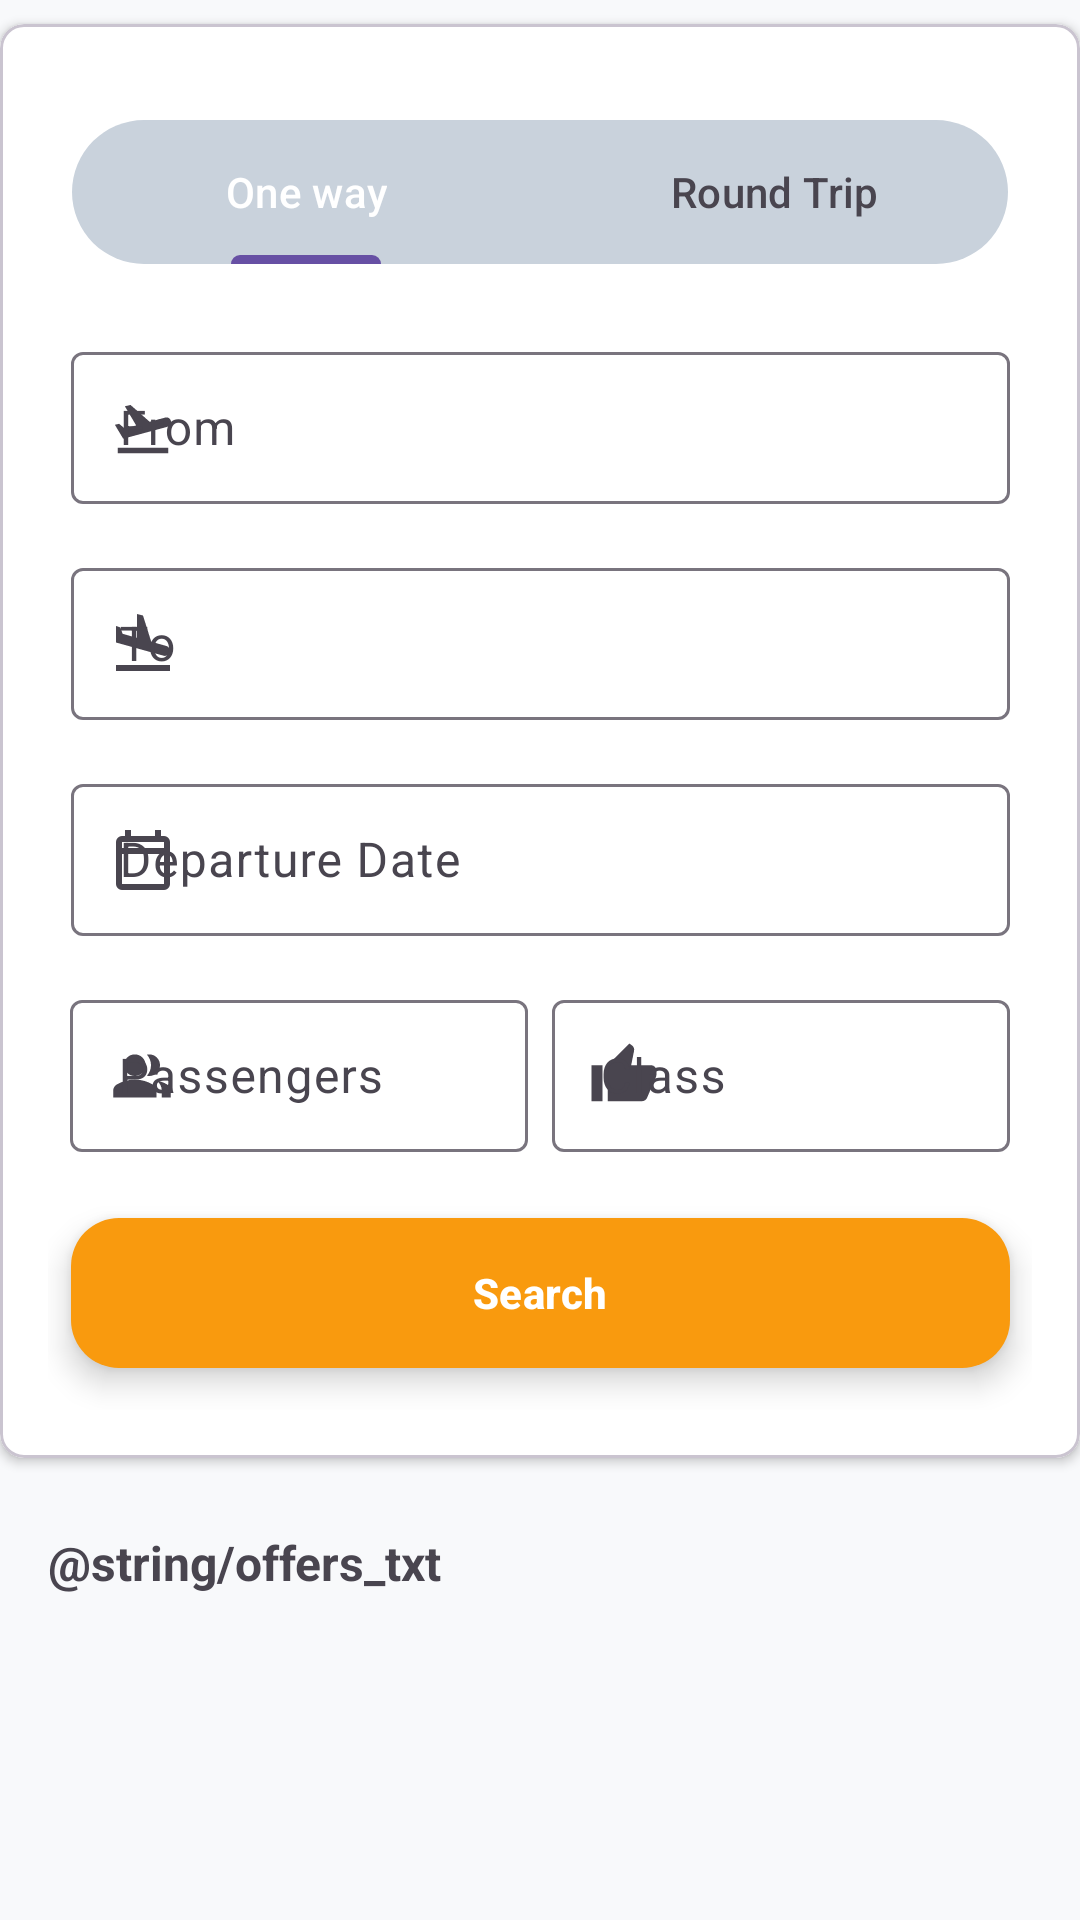

This screen was rendered from an Android layout file. Write that file and the resources it references.
<!-- AndroidManifest.xml: application theme Theme.AppAndoid -->
<!-- res/layout/fragment_search.xml -->
<?xml version="1.0" encoding="utf-8"?>
<ScrollView xmlns:android="http://schemas.android.com/apk/res/android"
    xmlns:tools="http://schemas.android.com/tools"
    xmlns:app="http://schemas.android.com/apk/res-auto"
    android:layout_width="match_parent"
    android:layout_height="match_parent"
    tools:context=".ui.search.SearchFragment"
    android:background="@color/bkg_grey"
    tools:ignore="VisualLintBounds">
    <LinearLayout
        android:layout_width="match_parent"
        android:layout_height="wrap_content"
        android:orientation="vertical">

        <com.google.android.material.card.MaterialCardView
            android:id="@+id/container"
            android:layout_width="360dp"
            android:layout_height="wrap_content"
            android:elevation="4dp"
            style="@style/CardView.Light"
            app:cardCornerRadius="8dp"
            android:layout_margin="8dp"
            android:layout_gravity="center|top">

            <androidx.constraintlayout.widget.ConstraintLayout
                android:layout_width="match_parent"
                android:layout_height="match_parent"
                android:padding="16dp">

                <com.google.android.material.tabs.TabLayout
                    android:id="@+id/tab_form"
                    style="@style/tabs_style"
                    android:layout_width="match_parent"
                    android:layout_height="wrap_content"
                    android:background="@drawable/rounded_tab"
                    app:layout_constraintBottom_toTopOf="@+id/departure_txt"
                    app:layout_constraintEnd_toEndOf="parent"
                    app:layout_constraintStart_toStartOf="parent"
                    app:layout_constraintTop_toTopOf="parent">
                    <com.google.android.material.tabs.TabItem
                        android:layout_width="match_parent"
                        android:layout_height="match_parent"
                        android:text="@string/tab_one"/>

                    <com.google.android.material.tabs.TabItem
                        android:layout_width="match_parent"
                        android:layout_height="match_parent"
                        android:text="@string/tab_round"
                        tools:ignore="TextSizeCheck" />

                </com.google.android.material.tabs.TabLayout>

                <com.google.android.material.textfield.TextInputLayout
                    android:id="@+id/departure_txt"
                    style="@style/input_txt"
                    app:startIconDrawable="@drawable/ic_plane_takeoff"
                    android:hint="@string/label_dep"
                    app:errorEnabled="true"
                    app:counterEnabled="true"
                    app:counterMaxLength="3"
                    app:layout_constraintBottom_toTopOf="@+id/arrival_txt"
                    app:layout_constraintEnd_toEndOf="parent"
                    app:layout_constraintStart_toStartOf="parent"
                    app:layout_constraintTop_toBottomOf="@id/tab_form" >

                    <com.google.android.material.textfield.TextInputEditText
                        android:id="@+id/departure_input"
                        android:layout_width="match_parent"
                        android:layout_height="match_parent"
                        android:inputType="textCapCharacters"/>
                </com.google.android.material.textfield.TextInputLayout>

                <com.google.android.material.textfield.TextInputLayout
                    android:id="@+id/arrival_txt"
                    style="@style/input_txt"
                    app:startIconDrawable="@drawable/ic_plane_land"
                    android:hint="@string/label_arv"
                    app:errorEnabled="true"
                    app:counterEnabled="true"
                    app:counterMaxLength="3"
                    app:layout_constraintBottom_toTopOf="@+id/date_picker"
                    app:layout_constraintEnd_toEndOf="parent"
                    app:layout_constraintStart_toStartOf="parent"
                    app:layout_constraintTop_toBottomOf="@+id/departure_txt">

                    <com.google.android.material.textfield.TextInputEditText
                        android:id="@+id/arrival_input"
                        android:layout_width="match_parent"
                        android:layout_height="match_parent"
                        android:inputType="textCapCharacters"/>
                </com.google.android.material.textfield.TextInputLayout>

                <com.google.android.material.textfield.TextInputLayout
                    android:id="@+id/date_picker"
                    style="@style/input_txt"
                    app:errorEnabled="true"
                    app:startIconDrawable="@drawable/ic_calendar"
                    android:hint="@string/label_date"
                    app:layout_constraintBottom_toTopOf="@+id/psgnr_picker"
                    app:layout_constraintEnd_toEndOf="parent"
                    app:layout_constraintStart_toStartOf="parent"
                    app:layout_constraintTop_toBottomOf="@+id/arrival_txt">
                    <com.google.android.material.textfield.TextInputEditText
                        android:id="@+id/date_input"
                        android:layout_width="match_parent"
                        android:layout_height="match_parent"
                        android:inputType="date"/>
                </com.google.android.material.textfield.TextInputLayout>

                <com.google.android.material.textfield.TextInputLayout
                    android:id="@+id/psgnr_picker"
                    style="@style/psg_txt"
                    android:hint="@string/label_psngr"
                    app:errorEnabled="true"
                    app:startIconDrawable="@drawable/ic_passengers"
                    app:layout_constraintBottom_toTopOf="@+id/search_btn"
                    app:layout_constraintEnd_toStartOf="@+id/class_picker"
                    app:layout_constraintStart_toStartOf="parent"
                    app:layout_constraintTop_toBottomOf="@+id/date_picker">

                    <com.google.android.material.textfield.TextInputEditText
                        android:id="@+id/passengr_input"
                        android:layout_width="match_parent"
                        android:layout_height="match_parent"
                        android:inputType="number"/>

                </com.google.android.material.textfield.TextInputLayout>

                <com.google.android.material.textfield.TextInputLayout
                    android:id="@+id/class_picker"
                    style="@style/class_style"
                    android:hint="@string/label_class"
                    android:lines="1"
                    app:errorEnabled="true"
                    app:layout_constraintBottom_toTopOf="@+id/search_btn"
                    app:layout_constraintEnd_toEndOf="parent"
                    app:layout_constraintStart_toEndOf="@+id/psgnr_picker"
                    app:layout_constraintTop_toBottomOf="@+id/date_picker"
                    app:layout_constraintVertical_bias="0.0"
                    app:startIconDrawable="@drawable/ic_class">
                    <com.google.android.material.textfield.TextInputEditText
                        android:id="@+id/class_input"
                        android:layout_width="match_parent"
                        android:layout_height="match_parent"/>
                </com.google.android.material.textfield.TextInputLayout>

                <com.google.android.material.floatingactionbutton.ExtendedFloatingActionButton
                    android:id="@+id/search_btn"
                    style="@style/btn_search"
                    android:text="@string/search_btn"
                    app:layout_constraintBottom_toBottomOf="parent"
                    app:layout_constraintEnd_toEndOf="parent"
                    app:layout_constraintStart_toStartOf="parent"
                    app:layout_constraintTop_toBottomOf="@+id/psgnr_picker" />

            </androidx.constraintlayout.widget.ConstraintLayout>

        </com.google.android.material.card.MaterialCardView>

        <TextView
            android:layout_width="match_parent"
            android:layout_height="wrap_content"
            android:layout_marginStart="16dp"
            android:layout_marginTop="16dp"
            android:layout_marginBottom="8dp"
            android:text="@string/offers_txt"
            android:textSize="16sp"
            android:textStyle="bold" />

        <androidx.recyclerview.widget.RecyclerView
            android:id="@+id/offers_rv"
            android:layout_width="match_parent"
            android:layout_height="wrap_content"
            android:layout_marginTop="10dp"
            android:layout_marginBottom="10dp"
            android:layout_marginStart="27dp"
            android:layout_marginEnd="27dp"
            />

    </LinearLayout>

</ScrollView>
<!-- resources referenced by this layout -->
<resources>
  <color name="bkg_grey">#F8F9FB</color>
  <!-- drawable ic_plane_takeoff (drawable) -->
  <?xml version="1.0" encoding="utf-8"?>
  <vector
      xmlns:android="http://schemas.android.com/apk/res/android"
      android:name="vector"
      android:width="24dp"
      android:height="24dp"
      android:viewportWidth="960"
      android:viewportHeight="960">
      <path
          android:name="path"
          android:pathData="M 144 816 L 144 744 L 816 744 L 816 816 L 144 816 Z M 216 623 L 105 437 L 162 424 L 236 487 L 389 446 L 238 190 L 314 173 L 569 397 L 776 341 Q 802 333 825 348 Q 848 363 854 390 Q 859 414 846 435 Q 833 456 809 463 L 216 623 Z"
          android:fillColor="#000"
          android:strokeWidth="1"/>
  </vector>
  <!-- drawable rounded_tab (drawable) -->
  <?xml version="1.0" encoding="utf-8"?>
  <shape xmlns:android="http://schemas.android.com/apk/res/android">
      <solid android:color="@color/rdn_trip_grey"/>
      <corners android:radius="@dimen/corner_radius" />
  </shape>
  <string name="label_arv">To</string>
  <string name="label_class">Class</string>
  <string name="label_date">Departure Date</string>
  <string name="label_dep">From</string>
  <string name="label_psngr">Passengers</string>
  <string name="search_btn">Search</string>
  <string name="tab_one">One way</string>
  <string name="tab_round">Round Trip</string>
  <style name="class_style" parent="Widget.Material3.TextInputLayout.OutlinedBox">
          <item name="android:layout_width">152.5dp</item>
          <item name="android:layout_height">56dp</item>
          <item name="android:layout_marginStart">4dp</item>
          <item name="android:layout_marginTop">16dp</item>
          <item name="android:layout_marginEnd">27dp</item>
          <item name="android:layout_marginBottom">16dp</item>
          <item name="iconSize">20dp</item>
          <item name="iconTint">@color/black</item>
      </style>
  <style name="input_txt" parent="Widget.Material3.TextInputLayout.OutlinedBox">
          <item name="colorOnPrimary">@color/black</item>
          <item name="android:layout_width">313dp</item>
          <item name="android:layout_height">56dp</item>
          <item name="android:layout_marginStart">27dp</item>
          <item name="android:layout_marginTop">8dp</item>
          <item name="android:layout_marginEnd">27dp</item>
          <item name="android:layout_marginBottom">8dp</item>
          <item name="iconSize">24dp</item>
          <item name="iconTint">@color/black</item>
          <item name="android:textColor">@color/black</item>
  
  
      </style>
  <style name="psg_txt" parent="Widget.Material3.TextInputLayout.OutlinedBox">
          <item name="android:layout_width">152.5dp</item>
          <item name="android:layout_height">56dp</item>
          <item name="android:layout_marginStart">27dp</item>
          <item name="android:layout_marginTop">8dp</item>
          <item name="android:layout_marginEnd">4dp</item>
          <item name="android:layout_marginBottom">8dp</item>
          <item name="iconSize">20dp</item>
          <item name="iconTint">@color/black</item>
      </style>
  <style name="tabs_style">
          <item name="tabBackground">@drawable/tab_selector</item>
          <item name="tabSelectedTextColor">@color/white</item>
          <item name="background">@color/rdn_trip_grey</item>
          <item name="android:layout_marginStart">8dp</item>
          <item name="android:layout_marginTop">16dp</item>
          <item name="android:layout_marginEnd">8dp</item>
          <item name="android:layout_marginBottom">16dp</item>
      </style>
  <style name="Theme.AppAndoid" parent="Base.Theme.AppAndoid" />
  <color name="rdn_trip_grey">#C9D2DC</color>
  <dimen name="corner_radius">24dp</dimen>
  <color name="orange">#F99A0E</color>
  <color name="white">#FFFFFFFF</color>
  <color name="black">#FF000000</color>
  <style name="Base.Theme.AppAndoid" parent="Theme.Material3.DayNight.NoActionBar">
          
          
      </style>
</resources>
